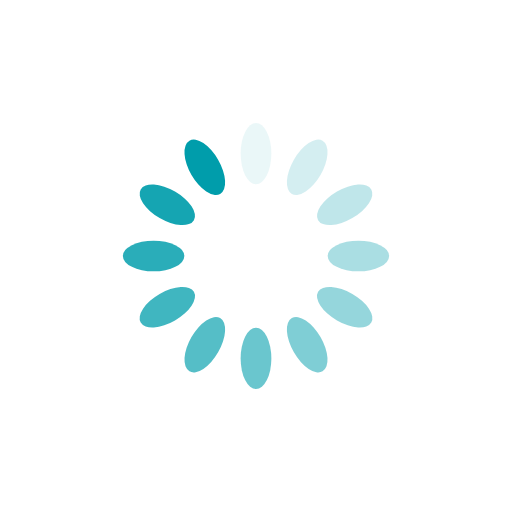
t = 0.00 s
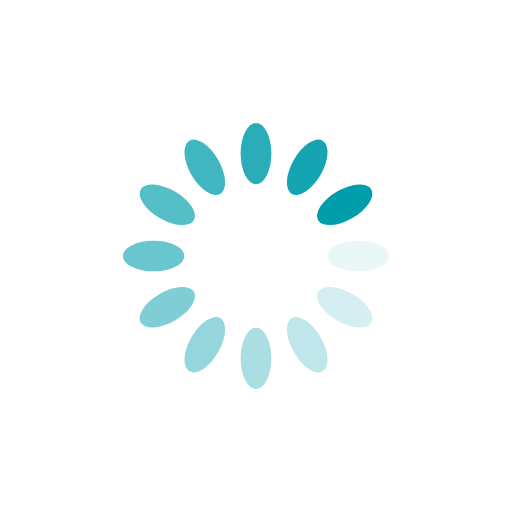
t = 0.25 s
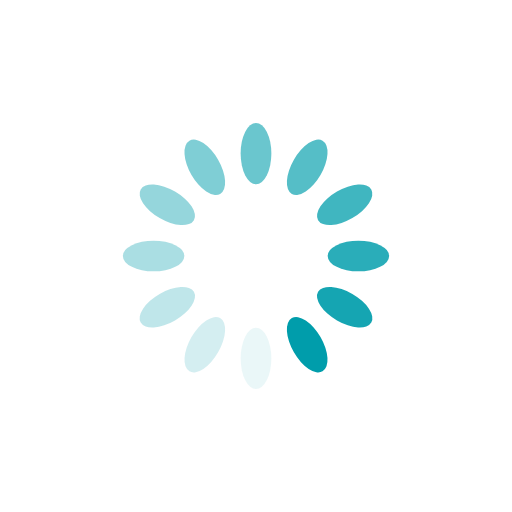
t = 0.50 s
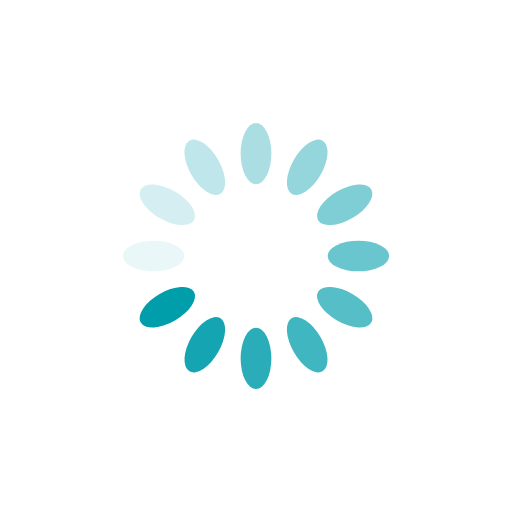
t = 0.75 s

The animated SVG that drew these frames (rendered in a browser with its animation timeline set to each time). Animation: 12 SMIL elements (animate=12); one cycle of 1.00 s, repeats indefinitely.

<svg xmlns="http://www.w3.org/2000/svg" style="margin:auto;background:0 0;display:block;shape-rendering:auto" width="23" height="23" viewBox="0 0 100 100" preserveAspectRatio="xMidYMid"><rect x="47" y="24" rx="3" ry="6" width="6" height="12" fill="#009dab"><animate attributeName="opacity" values="1;0" keyTimes="0;1" dur="1s" begin="-0.9166666666666666s" repeatCount="indefinite"/></rect><rect x="47" y="24" rx="3" ry="6" width="6" height="12" fill="#009dab" transform="rotate(30 50 50)"><animate attributeName="opacity" values="1;0" keyTimes="0;1" dur="1s" begin="-0.8333333333333334s" repeatCount="indefinite"/></rect><rect x="47" y="24" rx="3" ry="6" width="6" height="12" fill="#009dab" transform="rotate(60 50 50)"><animate attributeName="opacity" values="1;0" keyTimes="0;1" dur="1s" begin="-0.75s" repeatCount="indefinite"/></rect><rect x="47" y="24" rx="3" ry="6" width="6" height="12" fill="#009dab" transform="rotate(90 50 50)"><animate attributeName="opacity" values="1;0" keyTimes="0;1" dur="1s" begin="-0.6666666666666666s" repeatCount="indefinite"/></rect><rect x="47" y="24" rx="3" ry="6" width="6" height="12" fill="#009dab" transform="rotate(120 50 50)"><animate attributeName="opacity" values="1;0" keyTimes="0;1" dur="1s" begin="-0.5833333333333334s" repeatCount="indefinite"/></rect><rect x="47" y="24" rx="3" ry="6" width="6" height="12" fill="#009dab" transform="rotate(150 50 50)"><animate attributeName="opacity" values="1;0" keyTimes="0;1" dur="1s" begin="-0.5s" repeatCount="indefinite"/></rect><rect x="47" y="24" rx="3" ry="6" width="6" height="12" fill="#009dab" transform="rotate(180 50 50)"><animate attributeName="opacity" values="1;0" keyTimes="0;1" dur="1s" begin="-0.4166666666666667s" repeatCount="indefinite"/></rect><rect x="47" y="24" rx="3" ry="6" width="6" height="12" fill="#009dab" transform="rotate(210 50 50)"><animate attributeName="opacity" values="1;0" keyTimes="0;1" dur="1s" begin="-0.3333333333333333s" repeatCount="indefinite"/></rect><rect x="47" y="24" rx="3" ry="6" width="6" height="12" fill="#009dab" transform="rotate(240 50 50)"><animate attributeName="opacity" values="1;0" keyTimes="0;1" dur="1s" begin="-0.25s" repeatCount="indefinite"/></rect><rect x="47" y="24" rx="3" ry="6" width="6" height="12" fill="#009dab" transform="rotate(270 50 50)"><animate attributeName="opacity" values="1;0" keyTimes="0;1" dur="1s" begin="-0.16666666666666666s" repeatCount="indefinite"/></rect><rect x="47" y="24" rx="3" ry="6" width="6" height="12" fill="#009dab" transform="rotate(300 50 50)"><animate attributeName="opacity" values="1;0" keyTimes="0;1" dur="1s" begin="-0.08333333333333333s" repeatCount="indefinite"/></rect><rect x="47" y="24" rx="3" ry="6" width="6" height="12" fill="#009dab" transform="rotate(330 50 50)"><animate attributeName="opacity" values="1;0" keyTimes="0;1" dur="1s" begin="0s" repeatCount="indefinite"/></rect></svg>